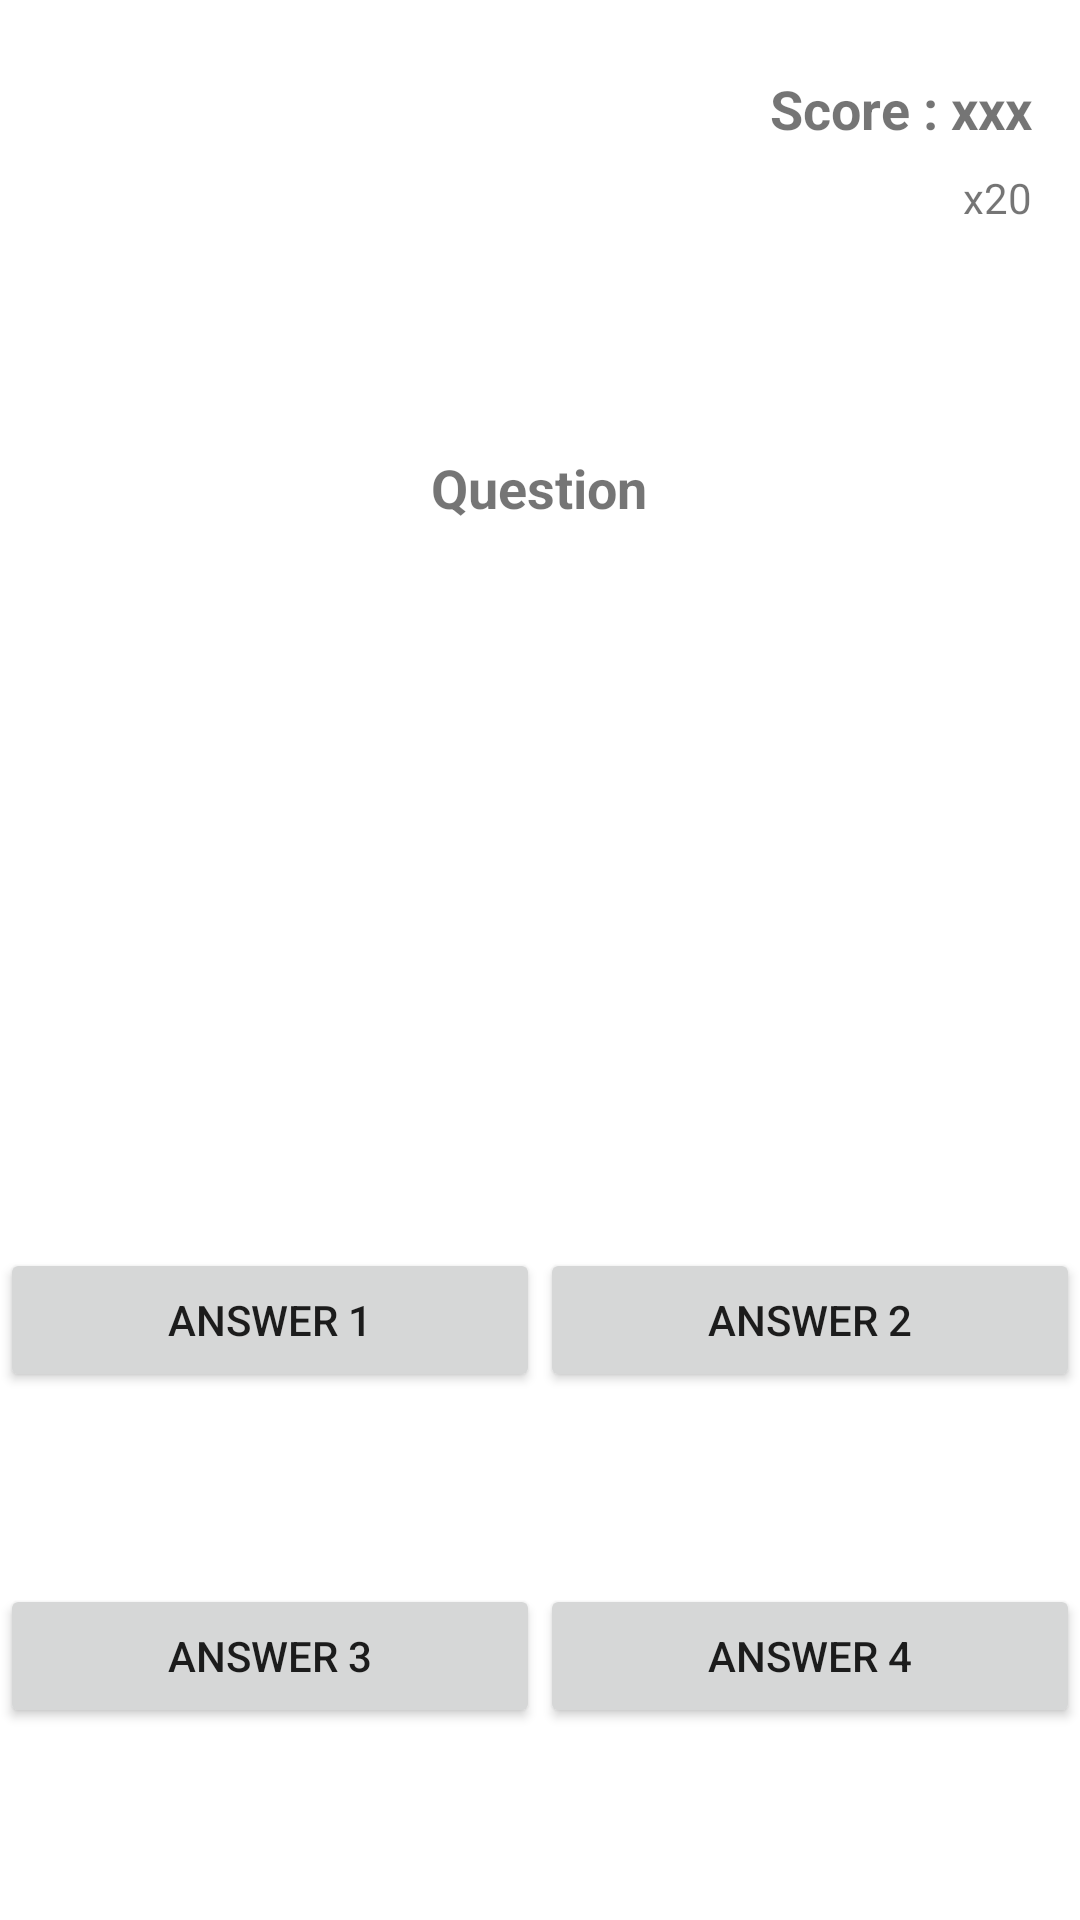

Reconstruct the res/layout file that produces this screen, plus the resources it refers to.
<!-- AndroidManifest.xml: application theme Theme.SAEQuiz -->
<!-- res/layout/activity_quiz_game.xml -->
<?xml version="1.0" encoding="utf-8"?>
<androidx.constraintlayout.widget.ConstraintLayout
    xmlns:android="http://schemas.android.com/apk/res/android"
    xmlns:app="http://schemas.android.com/apk/res-auto"
    xmlns:tools="http://schemas.android.com/tools"
    android:layout_width="match_parent"
    android:layout_height="match_parent"
    tools:context=".QuizGameActivity">

    <TextView
        android:id="@+id/question_textview_quiz_game"
        android:layout_width="238dp"
        android:layout_height="125dp"
        android:layout_marginTop="100dp"
        android:background="@drawable/quiz_game_question_container"
        android:backgroundTint="@color/quizSecondary"
        android:gravity="center"
        android:text="Question"
        android:textSize="18sp"
        android:textStyle="bold"
        app:layout_constraintEnd_toEndOf="parent"
        app:layout_constraintHorizontal_bias="0.497"
        app:layout_constraintStart_toStartOf="parent"
        app:layout_constraintTop_toTopOf="parent" />

    <TextView
        android:id="@+id/score_textview_quiz_game"
        android:layout_width="wrap_content"
        android:layout_height="wrap_content"
        android:layout_marginTop="24dp"
        android:layout_marginEnd="16dp"
        android:text="Score : xxx"
        android:textSize="18sp"
        android:textStyle="bold"
        app:layout_constraintEnd_toEndOf="parent"
        app:layout_constraintTop_toTopOf="parent" />

    <TextView
        android:id="@+id/scoremultiplier_textview_quiz_game"
        android:layout_width="wrap_content"
        android:layout_height="wrap_content"
        android:layout_marginTop="8dp"
        android:text="x20"
        app:layout_constraintEnd_toEndOf="@+id/score_textview_quiz_game"
        app:layout_constraintTop_toBottomOf="@+id/score_textview_quiz_game" />

    <LinearLayout
        android:layout_width="match_parent"
        android:layout_height="wrap_content"
        android:layout_marginBottom="64dp"
        android:orientation="vertical"
        app:layout_constraintBottom_toBottomOf="parent"
        app:layout_constraintEnd_toEndOf="parent"
        app:layout_constraintStart_toStartOf="parent">

        <LinearLayout
            android:layout_width="match_parent"
            android:layout_height="wrap_content"
            android:orientation="horizontal"
            android:layout_marginBottom="64dp">

            <Button
                android:id="@+id/answer1_button_game"
                android:layout_width="wrap_content"
                android:layout_height="wrap_content"
                android:layout_weight="1"
                android:text="ANSWER 1" />

            <Button
                android:id="@+id/answer2_button_game"
                android:layout_width="wrap_content"
                android:layout_height="wrap_content"
                android:layout_weight="1"
                android:text="ANSWER 2" />
        </LinearLayout>

        <LinearLayout
            android:layout_width="match_parent"
            android:layout_height="wrap_content"
            android:orientation="horizontal">

            <Button
                android:id="@+id/answer3_button_game"
                android:layout_width="wrap_content"
                android:layout_height="wrap_content"
                android:layout_weight="1"
                android:text="ANSWER 3" />

            <Button
                android:id="@+id/answer4_button_game"
                android:layout_width="wrap_content"
                android:layout_height="wrap_content"
                android:layout_weight="1"
                android:text="ANSWER 4" />
        </LinearLayout>
    </LinearLayout>
</androidx.constraintlayout.widget.ConstraintLayout>
<!-- resources referenced by this layout -->
<resources>
  <color name="quizSecondary">#6C6C6C</color>
  <style name="Theme.SAEQuiz" parent="Theme.MaterialComponents.DayNight.NoActionBar">
          <item name="android:windowNoTitle">true</item>
          <item name="android:windowActionBar">false</item>
          <item name="android:windowFullscreen">true</item>
          <item name="android:windowContentOverlay">@null</item>
  
          
          <item name="colorPrimary">@color/quizPrimaryDarker</item>
          <item name="colorPrimaryVariant">@color/quizPrimaryVariant</item>
          <item name="colorOnPrimary">@color/white</item>
          
          <item name="colorSecondary">@color/quizSecondaryDarker</item>
          <item name="colorSecondaryVariant">@color/quizSecondaryVariant</item>
          <item name="colorOnSecondary">@color/white</item>
          
          <item name="android:statusBarColor">?attr/colorPrimaryVariant</item>
          
      </style>
  <color name="quizPrimaryDarker">#541DD5</color>
  <color name="quizPrimaryVariant">#3100A5</color>
  <color name="white">#FFFFFFFF</color>
  <color name="quizSecondaryDarker">#5A5A5A</color>
  <color name="quizSecondaryVariant">#454545</color>
</resources>
